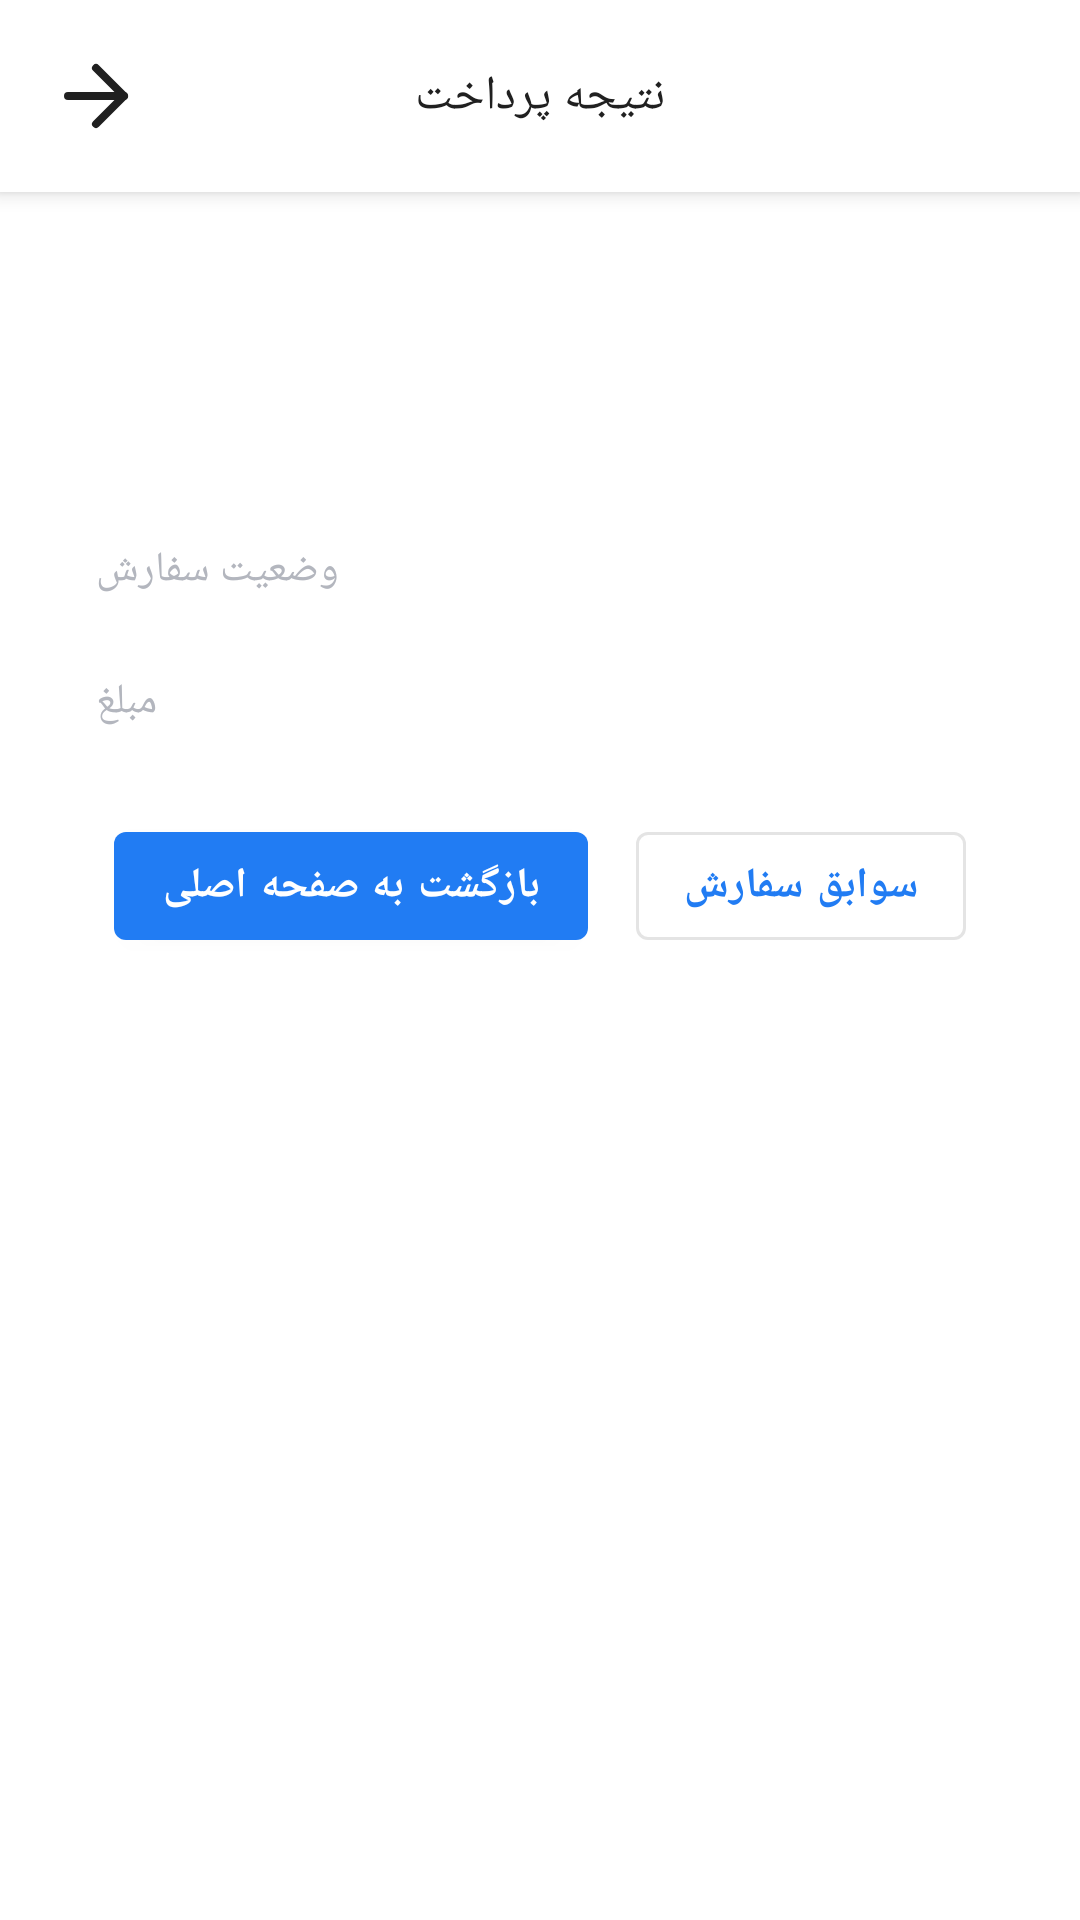

Reconstruct the res/layout file that produces this screen, plus the resources it refers to.
<!-- AndroidManifest.xml: application theme Theme.NikeStore -->
<!-- res/layout/activity_payment_result.xml -->
<?xml version="1.0" encoding="utf-8"?>
<androidx.coordinatorlayout.widget.CoordinatorLayout xmlns:android="http://schemas.android.com/apk/res/android"
    xmlns:app="http://schemas.android.com/apk/res-auto"
    xmlns:tools="http://schemas.android.com/tools"
    android:layout_width="match_parent"
    android:layout_height="match_parent"
    tools:context=".view.Activity.PaymentResultActivity"
    >

    <com.google.android.material.appbar.AppBarLayout
        android:layout_width="match_parent"
        android:layout_height="wrap_content">

        <androidx.appcompat.widget.Toolbar
            android:id="@+id/toolbar"
            android:layout_width="match_parent"
            android:layout_height="wrap_content">

            <androidx.constraintlayout.widget.ConstraintLayout
                android:layout_width="match_parent"
                android:layout_height="match_parent"
                android:layout_margin="16dp">

                <ImageView
                    android:id="@+id/backBtn"
                    android:layout_width="32dp"
                    android:layout_height="32dp"
                    app:srcCompat="@drawable/ic_back"
                    android:background="?selectableItemBackgroundBorderless"
                    app:layout_constraintStart_toStartOf="parent"
                    app:layout_constraintTop_toTopOf="parent"
                    app:layout_constraintBottom_toBottomOf="parent"/>

                <TextView
                    android:id="@+id/toolbarTitleTv"
                    android:layout_width="wrap_content"
                    android:layout_height="wrap_content"
                    app:layout_constraintStart_toStartOf="parent"
                    app:layout_constraintEnd_toEndOf="parent"
                    app:layout_constraintTop_toTopOf="parent"
                    app:layout_constraintBottom_toBottomOf="parent"
                    style="?textAppearanceHeadline6"
                    android:text="@string/paymentResult"/>




            </androidx.constraintlayout.widget.ConstraintLayout>


        </androidx.appcompat.widget.Toolbar>
    </com.google.android.material.appbar.AppBarLayout>

    <LinearLayout
        android:layout_width="match_parent"
        android:layout_height="wrap_content"
        android:paddingTop="32dp"
        app:layout_behavior="com.google.android.material.appbar.AppBarLayout$ScrollingViewBehavior"
        android:orientation="vertical">

        <androidx.constraintlayout.widget.ConstraintLayout
            android:layout_width="match_parent"
            android:layout_height="wrap_content"
            android:layout_marginStart="16dp"
            android:layout_marginEnd="16dp"
            android:background="@drawable/background_comment"
            >

            <TextView
                android:id="@+id/purchaseStatusTv"
                android:layout_width="wrap_content"
                android:layout_height="wrap_content"
                android:layout_marginTop="24dp"
                android:textAppearance="?textAppearanceHeadline5"
                android:textColor="?colorPrimary"
                tools:textStyle="bold"
                app:layout_constraintEnd_toEndOf="parent"
                app:layout_constraintStart_toStartOf="parent"
                app:layout_constraintTop_toTopOf="parent"
                tools:text="پرداخت با موفقیت انجام شد" />

            <TextView
                android:id="@+id/textView4"
                android:layout_width="wrap_content"
                android:layout_height="wrap_content"
                android:layout_marginStart="16dp"
                android:layout_marginTop="32dp"
                android:text="@string/orderStatus"
                android:textAppearance="@style/TextAppearance.AppCompat.Body1"
                android:textColor="?android:textColorSecondary"
                app:layout_constraintStart_toStartOf="parent"
                app:layout_constraintTop_toBottomOf="@+id/purchaseStatusTv" />

            <TextView
                android:id="@+id/orderStatusTv"
                android:layout_width="wrap_content"
                android:layout_height="wrap_content"
                android:layout_marginEnd="16dp"
                android:textAppearance="?textAppearanceBody1"
                app:layout_constraintBottom_toBottomOf="@+id/textView4"
                app:layout_constraintEnd_toEndOf="parent"
                app:layout_constraintTop_toTopOf="@+id/textView4"
                tools:text="TextView" />

            <View
                android:id="@+id/view3"
                android:layout_width="0dp"
                android:layout_height="1dp"
                android:layout_marginTop="12dp"
                android:background="?dividerColor"
                app:layout_constraintEnd_toEndOf="parent"
                app:layout_constraintStart_toStartOf="parent"
                app:layout_constraintTop_toBottomOf="@+id/textView4" />

            <TextView
                android:id="@+id/textView7"
                android:layout_width="wrap_content"
                android:layout_height="wrap_content"
                android:layout_marginTop="12dp"
                android:layout_marginBottom="12dp"
                android:text="@string/price"
                android:textAppearance="@style/TextAppearance.AppCompat.Body1"
                android:textColor="?android:textColorSecondary"
                app:layout_constraintBottom_toBottomOf="parent"
                app:layout_constraintStart_toStartOf="@+id/textView4"
                app:layout_constraintTop_toBottomOf="@+id/view3" />

            <TextView
                android:id="@+id/orderPriceTv"
                android:layout_width="wrap_content"
                android:layout_height="wrap_content"
                android:textAppearance="@style/TextAppearance.AppCompat.Body1"
                app:layout_constraintBottom_toBottomOf="@+id/textView7"
                app:layout_constraintEnd_toEndOf="@+id/orderStatusTv"
                app:layout_constraintTop_toTopOf="@+id/textView7"
                tools:text="TextView" />
        </androidx.constraintlayout.widget.ConstraintLayout>

        <LinearLayout
            android:layout_width="wrap_content"
            android:layout_height="wrap_content"
            android:layout_marginTop="16dp"
            android:layout_gravity="center_horizontal">

            <com.google.android.material.button.MaterialButton
                android:id="@+id/returnHomeBtn"
                android:layout_width="wrap_content"
                android:layout_height="wrap_content"
                android:layout_marginEnd="8dp"
                android:text="@string/returnHome"
                android:textStyle="bold" />

            <com.google.android.material.button.MaterialButton
                android:id="@+id/orderHistoryBtn"
                android:layout_width="wrap_content"
                android:layout_height="wrap_content"
                style="@style/Widget.MaterialComponents.Button.OutlinedButton"
                android:layout_marginStart="8dp"
                android:text="@string/orderHistory"
                android:textStyle="bold" />
        </LinearLayout>
    </LinearLayout>
</androidx.coordinatorlayout.widget.CoordinatorLayout>
<!-- resources referenced by this layout -->
<resources>
  <!-- drawable background_comment (drawable) -->
  <?xml version="1.0" encoding="utf-8"?>
  <shape xmlns:android="http://schemas.android.com/apk/res/android"
      android:shape="rectangle">
      <corners android:radius="2dp" />
      <stroke
          android:width="1dp"
          android:color="?dividerColor" />
  </shape>
  <string name="orderHistory">سوابق سفارش</string>
  <string name="orderStatus">وضعیت سفارش</string>
  <string name="paymentResult">نتیجه پرداخت</string>
  <string name="price">مبلغ</string>
  <string name="returnHome">بازگشت به صفحه اصلی</string>
  <color name="blue">#217CF3</color>
  <color name="white">#FFFFFFFF</color>
  <color name="black">#202020</color>
  <color name="darkGray">#B3B6BE</color>
  <style name="MyActionBarWidgetTheme" parent="@android:style/Theme.Holo">
  
          <item name="android:textColorHint">@color/darkGray</item>
          <item name="android:textColor">?colorSecondary</item>
  
      </style>
  <style name="TextAppearance.MyTheme.Headline1" parent="TextAppearance.MaterialComponents.Headline1">
          
          <item name="android:textColor">?colorPrimary</item>
      </style>
  <style name="TextAppearance.MyTheme.Headline2" parent="TextAppearance.MaterialComponents.Headline2">
          
      </style>
  <style name="TextAppearance.MyTheme.Headline3" parent="TextAppearance.MaterialComponents.Headline3">
          
      </style>
  <style name="TextAppearance.MyTheme.Headline4" parent="TextAppearance.MaterialComponents.Headline4">
          
      </style>
  <style name="TextAppearance.MyTheme.Headline5" parent="TextAppearance.MaterialComponents.Headline5">
          
      </style>
  <style name="TextAppearance.MyTheme.Headline6" parent="TextAppearance.MaterialComponents.Headline6">
          
          <item name="fontFamily">@font/iranyekan</item>
          <item name="android:fontFamily">@font/iranyekan</item>
          <item name="android:textSize">16sp</item>
          <item name="android:textColor">@color/black</item>
      </style>
  <style name="TextAppearance.MyTheme.Subtitle1" parent="TextAppearance.MaterialComponents.Subtitle1">
          
      </style>
  <style name="TextAppearance.MyTheme.Subtitle2" parent="TextAppearance.MaterialComponents.Subtitle2">
          
      </style>
  <style name="TextAppearance.MyTheme.Body1" parent="TextAppearance.MaterialComponents.Body1">
          <item name="android:textColor">@color/black</item>
          <item name="android:textSize">14sp</item>
          
      </style>
  <style name="TextAppearance.MyTheme.Body2" parent="TextAppearance.MaterialComponents.Body2">
          <item name="android:textColor">@color/black</item>
          <item name="android:textSize">12sp</item>
          
      </style>
  <style name="TextAppearance.MyTheme.Button" parent="TextAppearance.MaterialComponents.Button">
          
      </style>
  <style name="TextAppearance.MyTheme.Caption" parent="TextAppearance.MaterialComponents.Caption">
          
      </style>
  <style name="TextAppearance.MyTheme.Overline" parent="TextAppearance.MaterialComponents.Overline">
          
      </style>
  <style name="MyBottomNavigationView" parent="Widget.MaterialComponents.BottomNavigationView">
          <item name="itemIconTint">@color/bottom_navigation_item_color</item>
          <item name="itemTextColor">@color/bottom_navigation_item_color</item>
          <item name="itemRippleColor">@color/bottom_navigation_ripple_color</item>
          <item name="itemTextAppearanceActive">@style/ActiveItemBottomNavigationTextAppearance</item>
      </style>
  <color name="gray">#EBFFFFFF</color>
  <style name="ActiveItemBottomNavigationTextAppearance" parent="TextAppearance.MyTheme.Caption">
          <item name="fontFamily">@font/iranyekan</item>
          <item name="android:fontFamily">@font/iranyekan</item>
          <item name="android:textStyle">bold</item>
      </style>
</resources>
